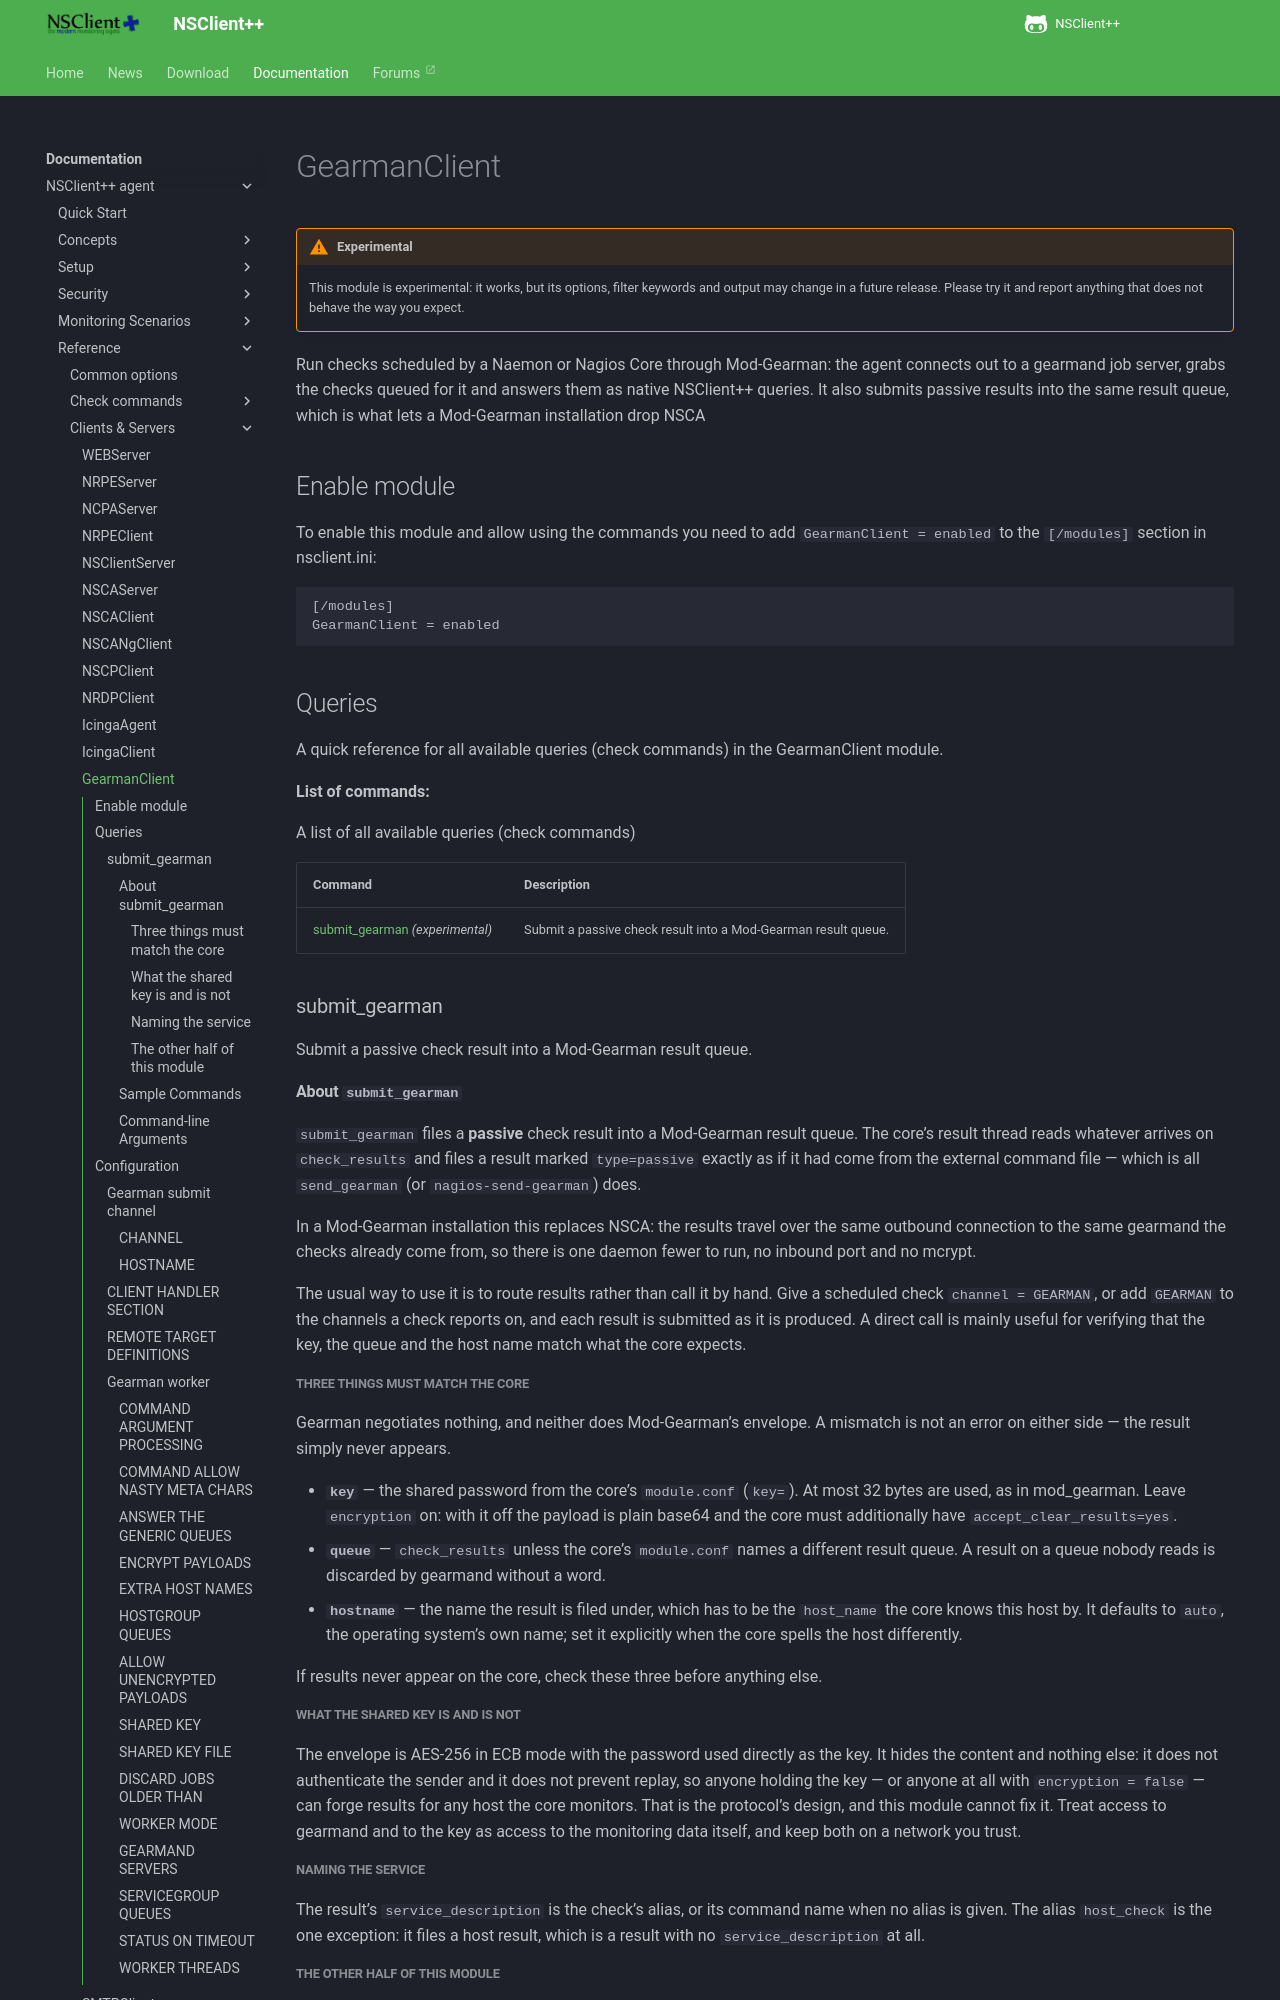

repository: mickem/www.nsclient.org · page: docs/reference/client/GearmanClient/index.html · generator: mkdocs

# GearmanClient

!!! warning "Experimental"

    This module is experimental: it works, but its options, filter keywords
    and output may change in a future release. Please try it and report
    anything that does not behave the way you expect.

Run checks scheduled by a Naemon or Nagios Core through Mod-Gearman: the agent connects out to a gearmand job server, grabs the checks queued for it and answers them as native NSClient++ queries. It also submits passive results into the same result queue, which is what lets a Mod-Gearman installation drop NSCA

## Enable module

To enable this module and allow using the commands you need to add `GearmanClient = enabled` to the `[/modules]` section in nsclient.ini:

```
[/modules]
GearmanClient = enabled
```

## Queries

A quick reference for all available queries (check commands) in the GearmanClient module.

**List of commands:**

A list of all available queries (check commands)

| Command                                            | Description                                                    |
|----------------------------------------------------|----------------------------------------------------------------|
| [submit_gearman](#submit_gearman) *(experimental)* | Submit a passive check result into a Mod-Gearman result queue. |

### submit_gearman

Submit a passive check result into a Mod-Gearman result queue.

#### About `submit_gearman`

`submit_gearman` files a **passive** check result into a Mod-Gearman result
queue. The core's result thread reads whatever arrives on `check_results` and
files a result marked `type=passive` exactly as if it had come from the external
command file — which is all `send_gearman` (or `nagios-send-gearman`) does.

In a Mod-Gearman installation this replaces NSCA: the results travel over the
same outbound connection to the same gearmand the checks already come from, so
there is one daemon fewer to run, no inbound port and no mcrypt.

The usual way to use it is to route results rather than call it by hand. Give a
scheduled check `channel = GEARMAN`, or add `GEARMAN` to the channels a check
reports on, and each result is submitted as it is produced. A direct call is
mainly useful for verifying that the key, the queue and the host name match what
the core expects.

##### Three things must match the core

Gearman negotiates nothing, and neither does Mod-Gearman's envelope. A mismatch
is not an error on either side — the result simply never appears.

- **`key`** — the shared password from the core's `module.conf` (`key=`). At
  most 32 bytes are used, as in mod_gearman. Leave `encryption` on: with it off
  the payload is plain base64 and the core must additionally have
  `accept_clear_results=yes`.
- **`queue`** — `check_results` unless the core's `module.conf` names a
  different result queue. A result on a queue nobody reads is discarded by
  gearmand without a word.
- **`hostname`** — the name the result is filed under, which has to be the
  `host_name` the core knows this host by. It defaults to `auto`, the operating
  system's own name; set it explicitly when the core spells the host
  differently.

If results never appear on the core, check these three before anything else.

##### What the shared key is and is not

The envelope is AES-256 in ECB mode with the password used directly as the key.
It hides the content and nothing else: it does not authenticate the sender and
it does not prevent replay, so anyone holding the key — or anyone at all with
`encryption = false` — can forge results for any host the core monitors. That is
the protocol's design, and this module cannot fix it. Treat access to gearmand
and to the key as access to the monitoring data itself, and keep both on a
network you trust.
